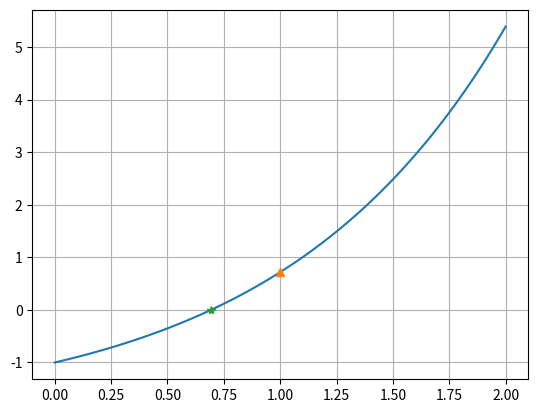

Reproduce this figure in Python.
import numpy as np
import matplotlib.pyplot as plt

tol = 1e-6

#declare f
def f(x):
    return np.exp(x) - 2

#declare df
def df(x):
    return np.exp(x)

x = np.linspace( 0, 2, 100 )

#Plot f
plt.plot( x, f(x) )

#declare Newton
#x0 = 1.25
def Newton( x0 ):
    errors = []
    x_next = x0 - f(x0) / df(x0)
    errors.append( x_next-x0 )
    #or iterate for n_max=100 iterations
    while True:
        #break when tolerannce is met
        if np.abs( x_next - x0 ) < tol:
            break
        x0 = x_next
        x_next = x0 - f(x0) / df(x0)
        #store error
        errors.append( x_next-x0 )
    return x_next, errors

"""
x0 = 0.8
plt.plot( x0, f(x0), '^' )
x_final, errors = Newton( x0 )
print( 'from x0', x0, 'to x_final', x_final, 'with f', f(x_final))
plt.plot( x_final, f(x_final), '*' )
print( 'iterations', len( errors ) )
plt.grid()
#exit(0)
"""

def sign( x ):
    if x > 0:
        return 1
    return -1
#declare bisection
def bisection( lo, hi ):

    errors = [ hi-lo ]

    while True:
        #condition, break on tolerance
        if hi-lo < tol:
            break
        mid = lo + (hi-lo) / 2
        f_lo = f(lo)
        f_mid = f(mid)
        #f_hi = f(hi)
        #apo [lo,hi]
        #eite se
        #[ lo, mid ] <- f_lo * f_mid < 0
        #eite se
        #[ mid, hi ]
        if sign(f_lo) * sign(f_mid) < 0:
            hi = mid
        else:
            lo = mid
        errors.append( hi-lo )

    solution = lo + (hi-lo) / 2
    return solution, errors

a, b = 0, 2
x0 = a + (b-a) / 2
plt.plot( x0, f(x0), '^' )
x_final, errors = bisection( a,b )
print( 'from x0', x0, 'to x_final', x_final, 'with f', f(x_final))
plt.plot( x_final, f(x_final), '*' )
print( 'iterations', len( errors ) )
plt.grid()
plt.show()


"""
#plot bisections errors
x_val, b_errors = bisection( 0, 2 )
#plot newton errors
x2, n_errors = Newton( 20.5 )

#print bisection and newton solutions

print( 'bisection val' )
print( x_val )

print( 'newton val' )
print( x2 )

plt.plot( np.arange( len(n_errors) ), n_errors, label='newton' )
plt.plot( np.arange( len(b_errors) ), b_errors, label='bisection' )
plt.legend()
plt.grid()
plt.show()

"""